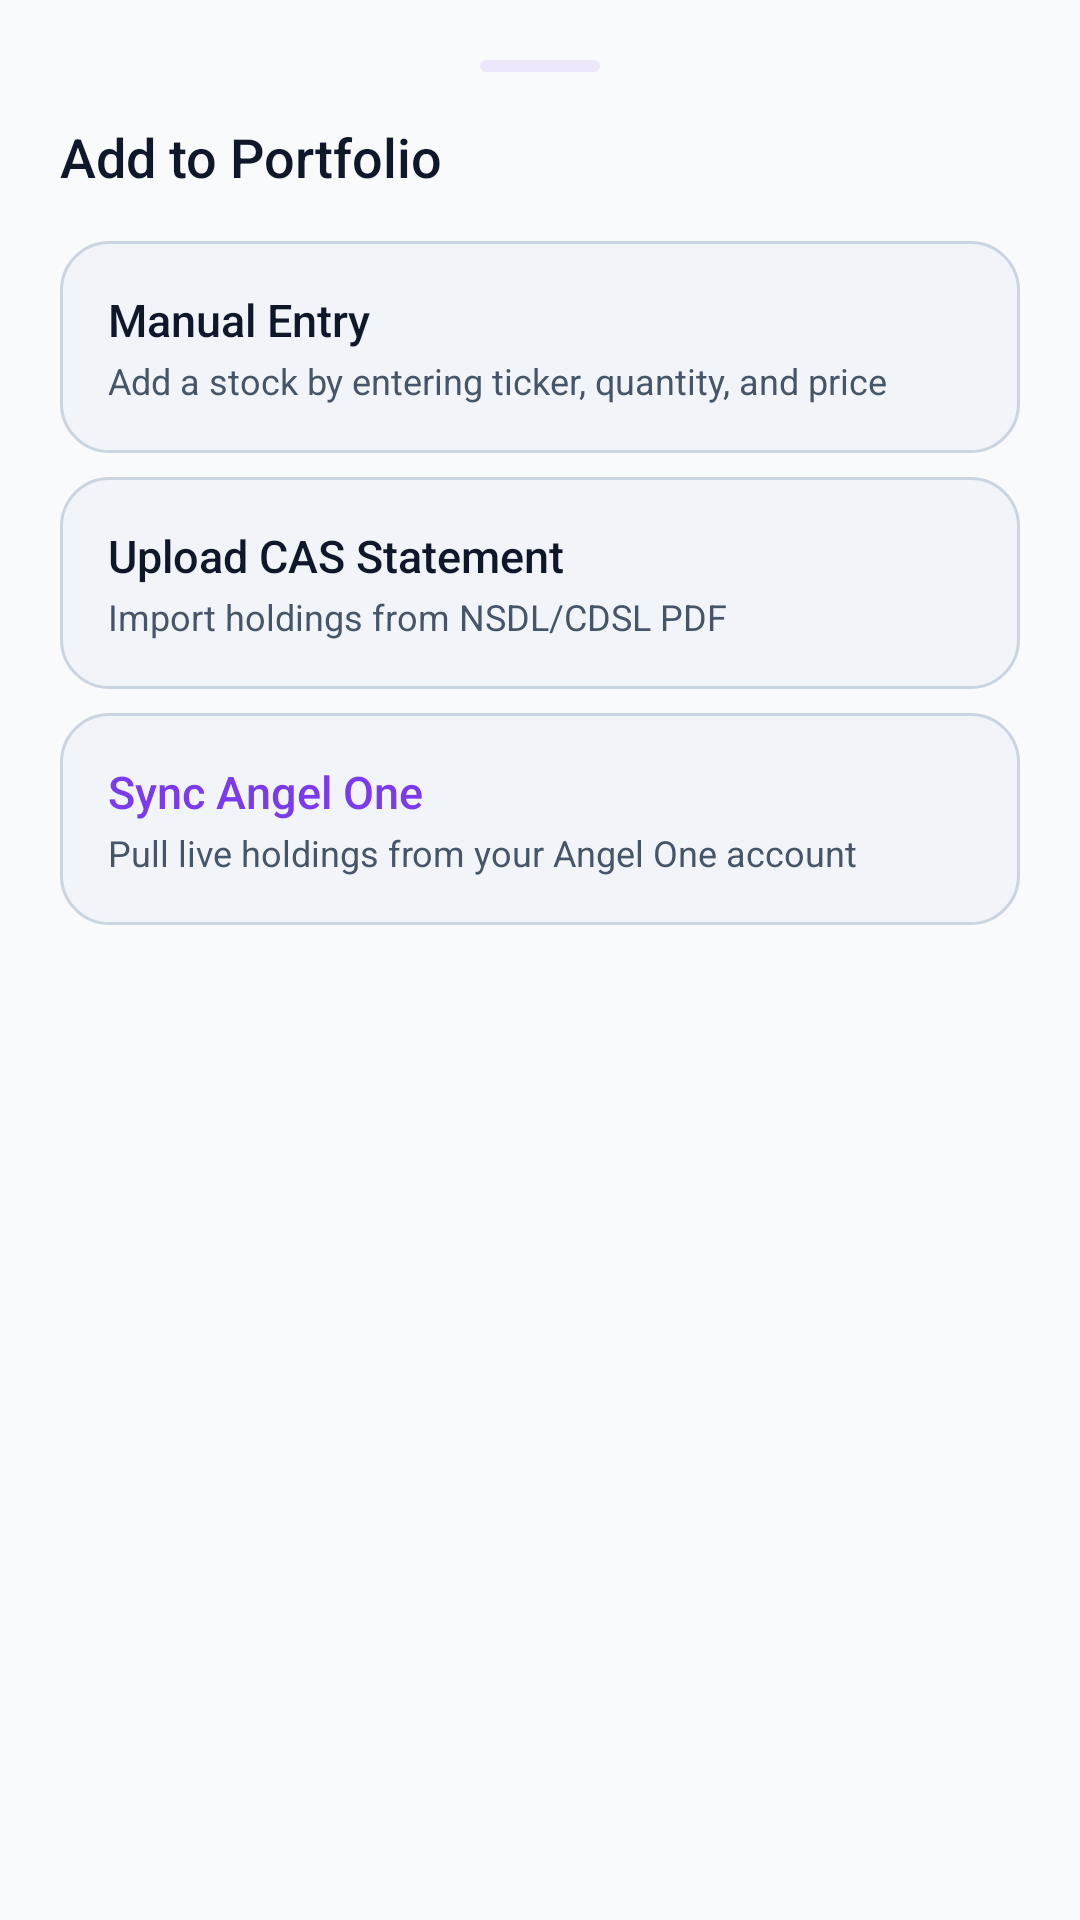

Reconstruct the res/layout file that produces this screen, plus the resources it refers to.
<!-- AndroidManifest.xml: application theme Theme.PersonalFinanceManager -->
<!-- res/layout/bottom_sheet_add_stock.xml -->
<?xml version="1.0" encoding="utf-8"?>
<LinearLayout xmlns:android="http://schemas.android.com/apk/res/android"
    android:layout_width="match_parent"
    android:layout_height="wrap_content"
    android:orientation="vertical"
    android:padding="20dp">

    
    <View
        android:layout_width="40dp"
        android:layout_height="4dp"
        android:layout_gravity="center_horizontal"
        android:layout_marginBottom="16dp"
        android:background="@drawable/bg_chip" />

    <TextView
        android:layout_width="wrap_content"
        android:layout_height="wrap_content"
        android:layout_marginBottom="16dp"
        android:fontFamily="sans-serif-medium"
        android:text="@string/label_add_to_portfolio"
        android:textColor="@color/text_primary"
        android:textSize="18sp" />

    
    <LinearLayout
        android:id="@+id/optionManual"
        android:layout_width="match_parent"
        android:layout_height="wrap_content"
        android:background="@drawable/bg_bottom_sheet_option"
        android:orientation="vertical"
        android:padding="16dp">

        <TextView
            android:layout_width="wrap_content"
            android:layout_height="wrap_content"
            android:fontFamily="sans-serif-medium"
            android:text="@string/label_manual_entry"
            android:textColor="@color/text_primary"
            android:textSize="15sp" />

        <TextView
            android:layout_width="wrap_content"
            android:layout_height="wrap_content"
            android:layout_marginTop="2dp"
            android:text="@string/label_manual_entry_desc"
            android:textColor="@color/text_secondary"
            android:textSize="12sp" />
    </LinearLayout>

    
    <LinearLayout
        android:id="@+id/optionPdf"
        android:layout_width="match_parent"
        android:layout_height="wrap_content"
        android:layout_marginTop="8dp"
        android:background="@drawable/bg_bottom_sheet_option"
        android:orientation="vertical"
        android:padding="16dp">

        <TextView
            android:layout_width="wrap_content"
            android:layout_height="wrap_content"
            android:fontFamily="sans-serif-medium"
            android:text="@string/label_upload_cas"
            android:textColor="@color/text_primary"
            android:textSize="15sp" />

        <TextView
            android:layout_width="wrap_content"
            android:layout_height="wrap_content"
            android:layout_marginTop="2dp"
            android:text="@string/label_upload_cas_desc"
            android:textColor="@color/text_secondary"
            android:textSize="12sp" />
    </LinearLayout>

    
    <LinearLayout
        android:id="@+id/optionSync"
        android:layout_width="match_parent"
        android:layout_height="wrap_content"
        android:layout_marginTop="8dp"
        android:layout_marginBottom="8dp"
        android:background="@drawable/bg_bottom_sheet_option"
        android:orientation="vertical"
        android:padding="16dp">

        <TextView
            android:layout_width="wrap_content"
            android:layout_height="wrap_content"
            android:fontFamily="sans-serif-medium"
            android:text="@string/label_sync_angel"
            android:textColor="@color/accent_purple"
            android:textSize="15sp" />

        <TextView
            android:layout_width="wrap_content"
            android:layout_height="wrap_content"
            android:layout_marginTop="2dp"
            android:text="@string/label_sync_angel_desc"
            android:textColor="@color/text_secondary"
            android:textSize="12sp" />
    </LinearLayout>
</LinearLayout>
<!-- resources referenced by this layout -->
<resources>
  <color name="accent_purple">#7C3AED</color>
  <color name="text_primary">#0F172A</color>
  <color name="text_secondary">#475569</color>
  <!-- drawable bg_bottom_sheet_option (drawable) -->
  <?xml version="1.0" encoding="utf-8"?>
  <ripple xmlns:android="http://schemas.android.com/apk/res/android"
      android:color="#15FFFFFF">
      <item>
          <shape android:shape="rectangle">
              <solid android:color="@color/bg_card" />
              <corners android:radius="16dp" />
              <stroke
                  android:width="1dp"
                  android:color="@color/bg_card_stroke" />
          </shape>
      </item>
  </ripple>
  <!-- drawable bg_chip (drawable) -->
  <?xml version="1.0" encoding="utf-8"?>
  <shape xmlns:android="http://schemas.android.com/apk/res/android"
      android:shape="rectangle">
      <solid android:color="@color/accent_purple_dim" />
      <corners android:radius="8dp" />
  </shape>
  <string name="label_add_to_portfolio">Add to Portfolio</string>
  <string name="label_manual_entry">Manual Entry</string>
  <string name="label_manual_entry_desc">Add a stock by entering ticker, quantity, and price</string>
  <string name="label_sync_angel">Sync Angel One</string>
  <string name="label_sync_angel_desc">Pull live holdings from your Angel One account</string>
  <string name="label_upload_cas">Upload CAS Statement</string>
  <string name="label_upload_cas_desc">Import holdings from NSDL/CDSL PDF</string>
  <style name="Theme.PersonalFinanceManager" parent="Base.Theme.PersonalFinanceManager" />
  <color name="bg_card">#F1F5F9</color>
  <color name="bg_card_stroke">#CBD5E1</color>
  <color name="accent_purple_dim">#1A7C3AED</color>
  <style name="Base.Theme.PersonalFinanceManager" parent="Theme.Material3.DayNight.NoActionBar">
          <item name="colorPrimary">@color/accent_purple</item>
          <item name="colorOnPrimary">@color/bg_dark</item>
          <item name="colorPrimaryContainer">@color/accent_purple_dim</item>
          <item name="colorSecondary">@color/accent_blue</item>
          <item name="colorSurface">@color/bg_surface</item>
          <item name="colorOnSurface">@color/text_primary</item>
          <item name="colorSurfaceVariant">@color/bg_card</item>
          <item name="colorOnSurfaceVariant">@color/text_secondary</item>
          <item name="android:colorBackground">@color/bg_dark</item>
          <item name="android:windowBackground">@color/bg_dark</item>
          <item name="android:statusBarColor">@color/status_bar</item>
          <item name="android:navigationBarColor">@color/bg_dark</item>
          
          <item name="android:windowLightStatusBar">true</item>
          <item name="bottomSheetDialogTheme">@style/BottomSheetTheme</item>
  
          
          <item name="alertDialogTheme">@style/AlertDialogTheme</item>
      </style>
  <color name="bg_dark">#F8FAFC</color>
  <color name="accent_blue">#2563EB</color>
  <color name="bg_surface">#FFFFFF</color>
  <color name="status_bar">#E2E8F0</color>
  <style name="BottomSheetTheme" parent="Theme.Material3.DayNight.BottomSheetDialog">
          <item name="bottomSheetStyle">@style/BottomSheetStyle</item>
          <item name="android:colorBackground">@android:color/transparent</item>
      </style>
  <style name="AlertDialogTheme" parent="ThemeOverlay.Material3.MaterialAlertDialog">
          <item name="colorSurface">@color/bg_surface</item>
          <item name="colorOnSurface">@color/text_primary</item>
          <item name="colorPrimary">@color/accent_purple</item>
      </style>
  <style name="BottomSheetStyle" parent="Widget.Material3.BottomSheet">
          <item name="backgroundTint">@color/bg_surface</item>
          <item name="shapeAppearance">@style/SheetShape</item>
      </style>
  <style name="SheetShape" parent="ShapeAppearance.Material3.LargeComponent">
          <item name="cornerSizeTopLeft">24dp</item>
          <item name="cornerSizeTopRight">24dp</item>
          <item name="cornerSizeBottomLeft">0dp</item>
          <item name="cornerSizeBottomRight">0dp</item>
      </style>
</resources>
